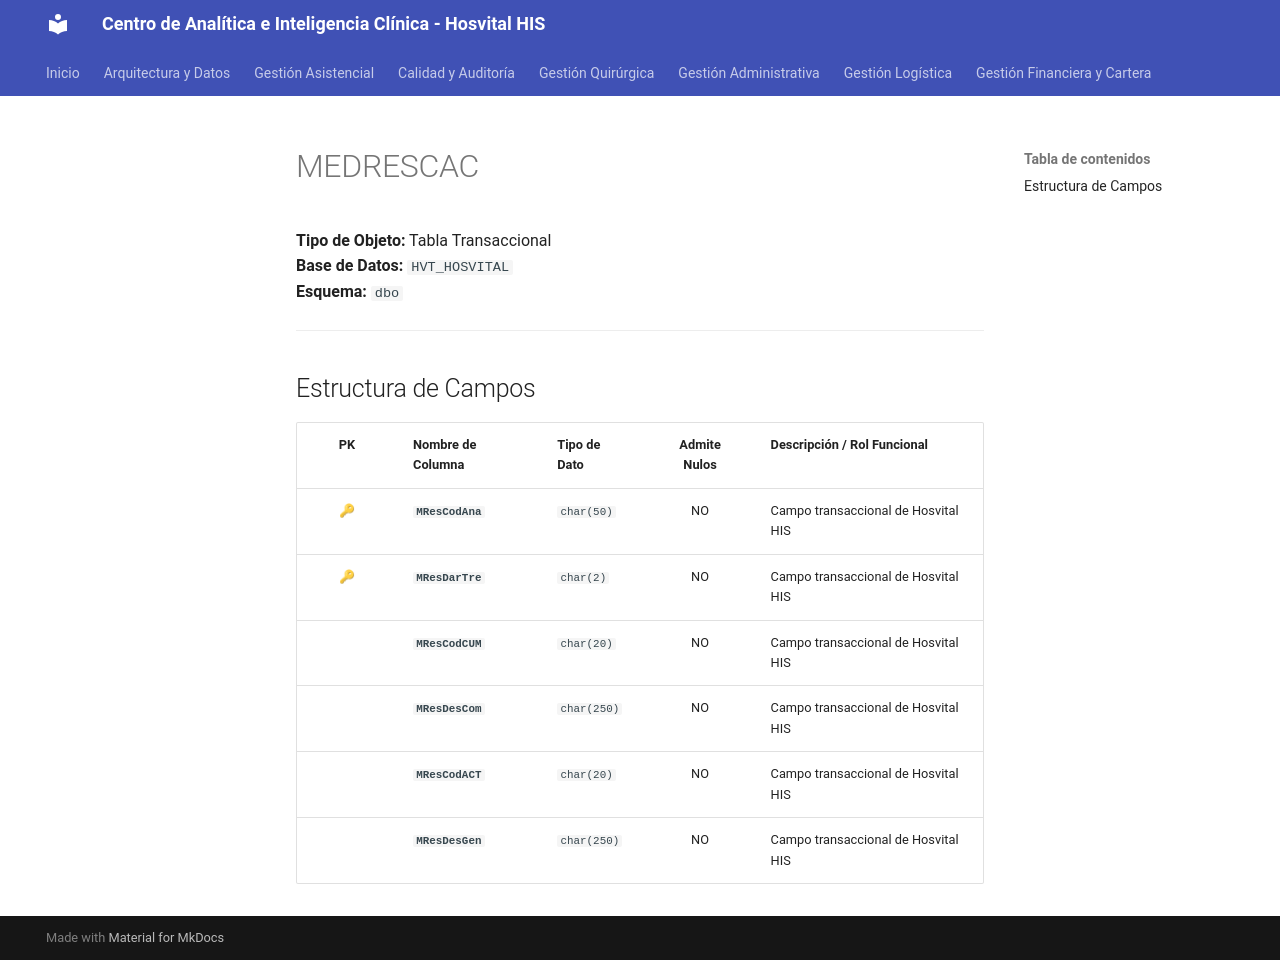

repository: SoporteSaludtech/superset-docs · page: diccionario-general/MEDRESCAC/index.html · generator: mkdocs

# MEDRESCAC

**Tipo de Objeto:** Tabla Transaccional  
**Base de Datos:** `HVT_HOSVITAL`  
**Esquema:** `dbo`

---

## Estructura de Campos

| PK | Nombre de Columna | Tipo de Dato | Admite Nulos | Descripción / Rol Funcional |
| :-: | :--- | :--- | :-: | :--- |
| 🔑 | **`MResCodAna`** | `char(50)` | NO | Campo transaccional de Hosvital HIS |
| 🔑 | **`MResDarTre`** | `char(2)` | NO | Campo transaccional de Hosvital HIS |
|  | **`MResCodCUM`** | `char(20)` | NO | Campo transaccional de Hosvital HIS |
|  | **`MResDesCom`** | `char(250)` | NO | Campo transaccional de Hosvital HIS |
|  | **`MResCodACT`** | `char(20)` | NO | Campo transaccional de Hosvital HIS |
|  | **`MResDesGen`** | `char(250)` | NO | Campo transaccional de Hosvital HIS |
